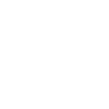
t = 0.00 s
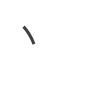
t = 0.75 s
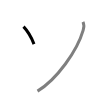
t = 1.50 s
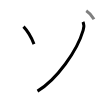
t = 2.50 s
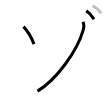
t = 3.25 s
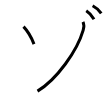
t = 4.00 s

The animated SVG that drew these frames (rendered in a browser with its animation timeline set to each time). Animation: 4 SMIL elements (animate=4); one cycle of 4.00 s.

<svg width="109px" height="109px" viewBox="0 0 px 109px" xmlns="http://www.w3.org/2000/svg" xmlns:xlink="http://www.w3.org/1999/xlink" xml:space="preserve" version="1.1"  baseProfile="full">
<path d="M23.5,26.65c3.83,4.02,7.54,9.72,10.5,17.5" style="fill:none;stroke:black;stroke-width:3;opacity:0">
  <animate attributeType="CSS" attributeName="opacity" from="0" to="1" begin="0s" dur="1s" repeatCount="Indefinite" fill="freeze" />
</path>
<path d="M83,21.9c1.25,2.5,1.3,4.44,0.12,8.5c-5.87,20.37-26.24,49-45.62,60.75" style="fill:none;stroke:black;stroke-width:3;opacity:0">
  <animate attributeType="CSS" attributeName="opacity" from="0" to="1" begin="1s" dur="1s" repeatCount="Indefinite" fill="freeze" />
</path>
<path d="M86.25,10.65c2.75,1.75,6,5.38,7.75,8.5" style="fill:none;stroke:black;stroke-width:3;opacity:0">
  <animate attributeType="CSS" attributeName="opacity" from="0" to="1" begin="2s" dur="1s" repeatCount="Indefinite" fill="freeze" />
</path>
<path d="M92.62,5.77c3.06,1.57,6.68,4.82,8.62,7.62" style="fill:none;stroke:black;stroke-width:3;opacity:0">
  <animate attributeType="CSS" attributeName="opacity" from="0" to="1" begin="3s" dur="1s" repeatCount="Indefinite" fill="freeze" />
</path>
</svg>
